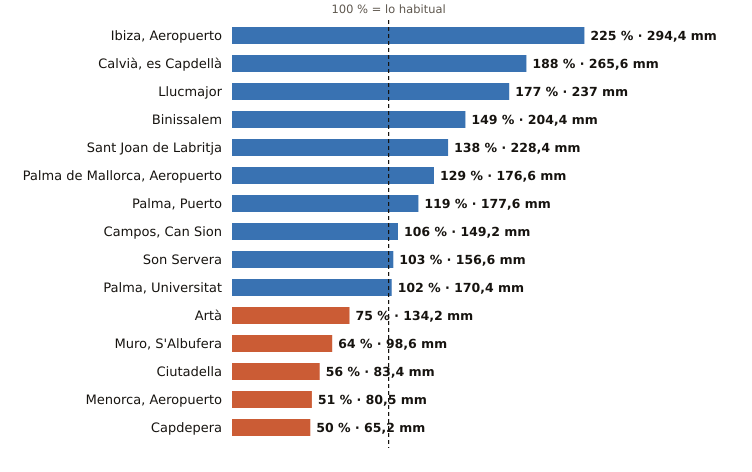

The data file committed next to this chart (first rows):
estacion, provincia, indicativo, mm_otono, referencia_mm, pct, periodo_referencia, hasta, hora
Ibiza, Aeropuerto, Illes Balears, B954, 294.4, 131.0, 225, 1991-2020, 2026-11-07, 
Calvià, es Capdellà, Illes Balears, B158X, 265.6, 141.1, 188, 2009-2025, 2026-11-07, 23
Llucmajor, Illes Balears, B334X, 237.0, 133.8, 177, 2005-2025, 2026-11-07, 
Binissalem, Illes Balears, B662X, 204.4, 136.9, 149, 2009-2025, 2026-11-07, 23
Sant Joan de Labritja, Illes Balears, B908X, 228.4, 165.5, 138, 2005-2025, 2026-11-07, 23
Palma de Mallorca, Aeropuerto, Illes Balears, B278, 176.6, 137.3, 129, 1991-2020, 2026-11-07, 
Palma, Puerto, Illes Balears, B228, 177.6, 149.7, 119, 1991-2020, 2026-11-07, 
Campos, Can Sion, Illes Balears, B362X, 149.2, 141.3, 106, 2004-2025, 2026-11-07, 
Son Servera, Illes Balears, B496X, 156.6, 152.7, 103, 2009-2025, 2026-11-07, 23
Palma, Universitat, Illes Balears, B236C, 170.4, 166.4, 102, 2009-2025, 2026-11-07, 
Artà, Illes Balears, B526X, 134.2, 178.6, 75, 2004-2025, 2026-11-07, 23
Muro, S'Albufera, Illes Balears, B605X, 98.6, 153.0, 64, 2005-2025, 2026-11-07, 
Ciutadella, Illes Balears, B860X, 83.4, 149.2, 56, 2004-2025, 2026-11-07, 23
Menorca, Aeropuerto, Illes Balears, B893, 80.5, 158.2, 51, 1991-2020, 2026-11-07, 
Capdepera, Illes Balears, B569X, 65.2, 131.6, 50, 1994-2025, 2026-11-07, 
